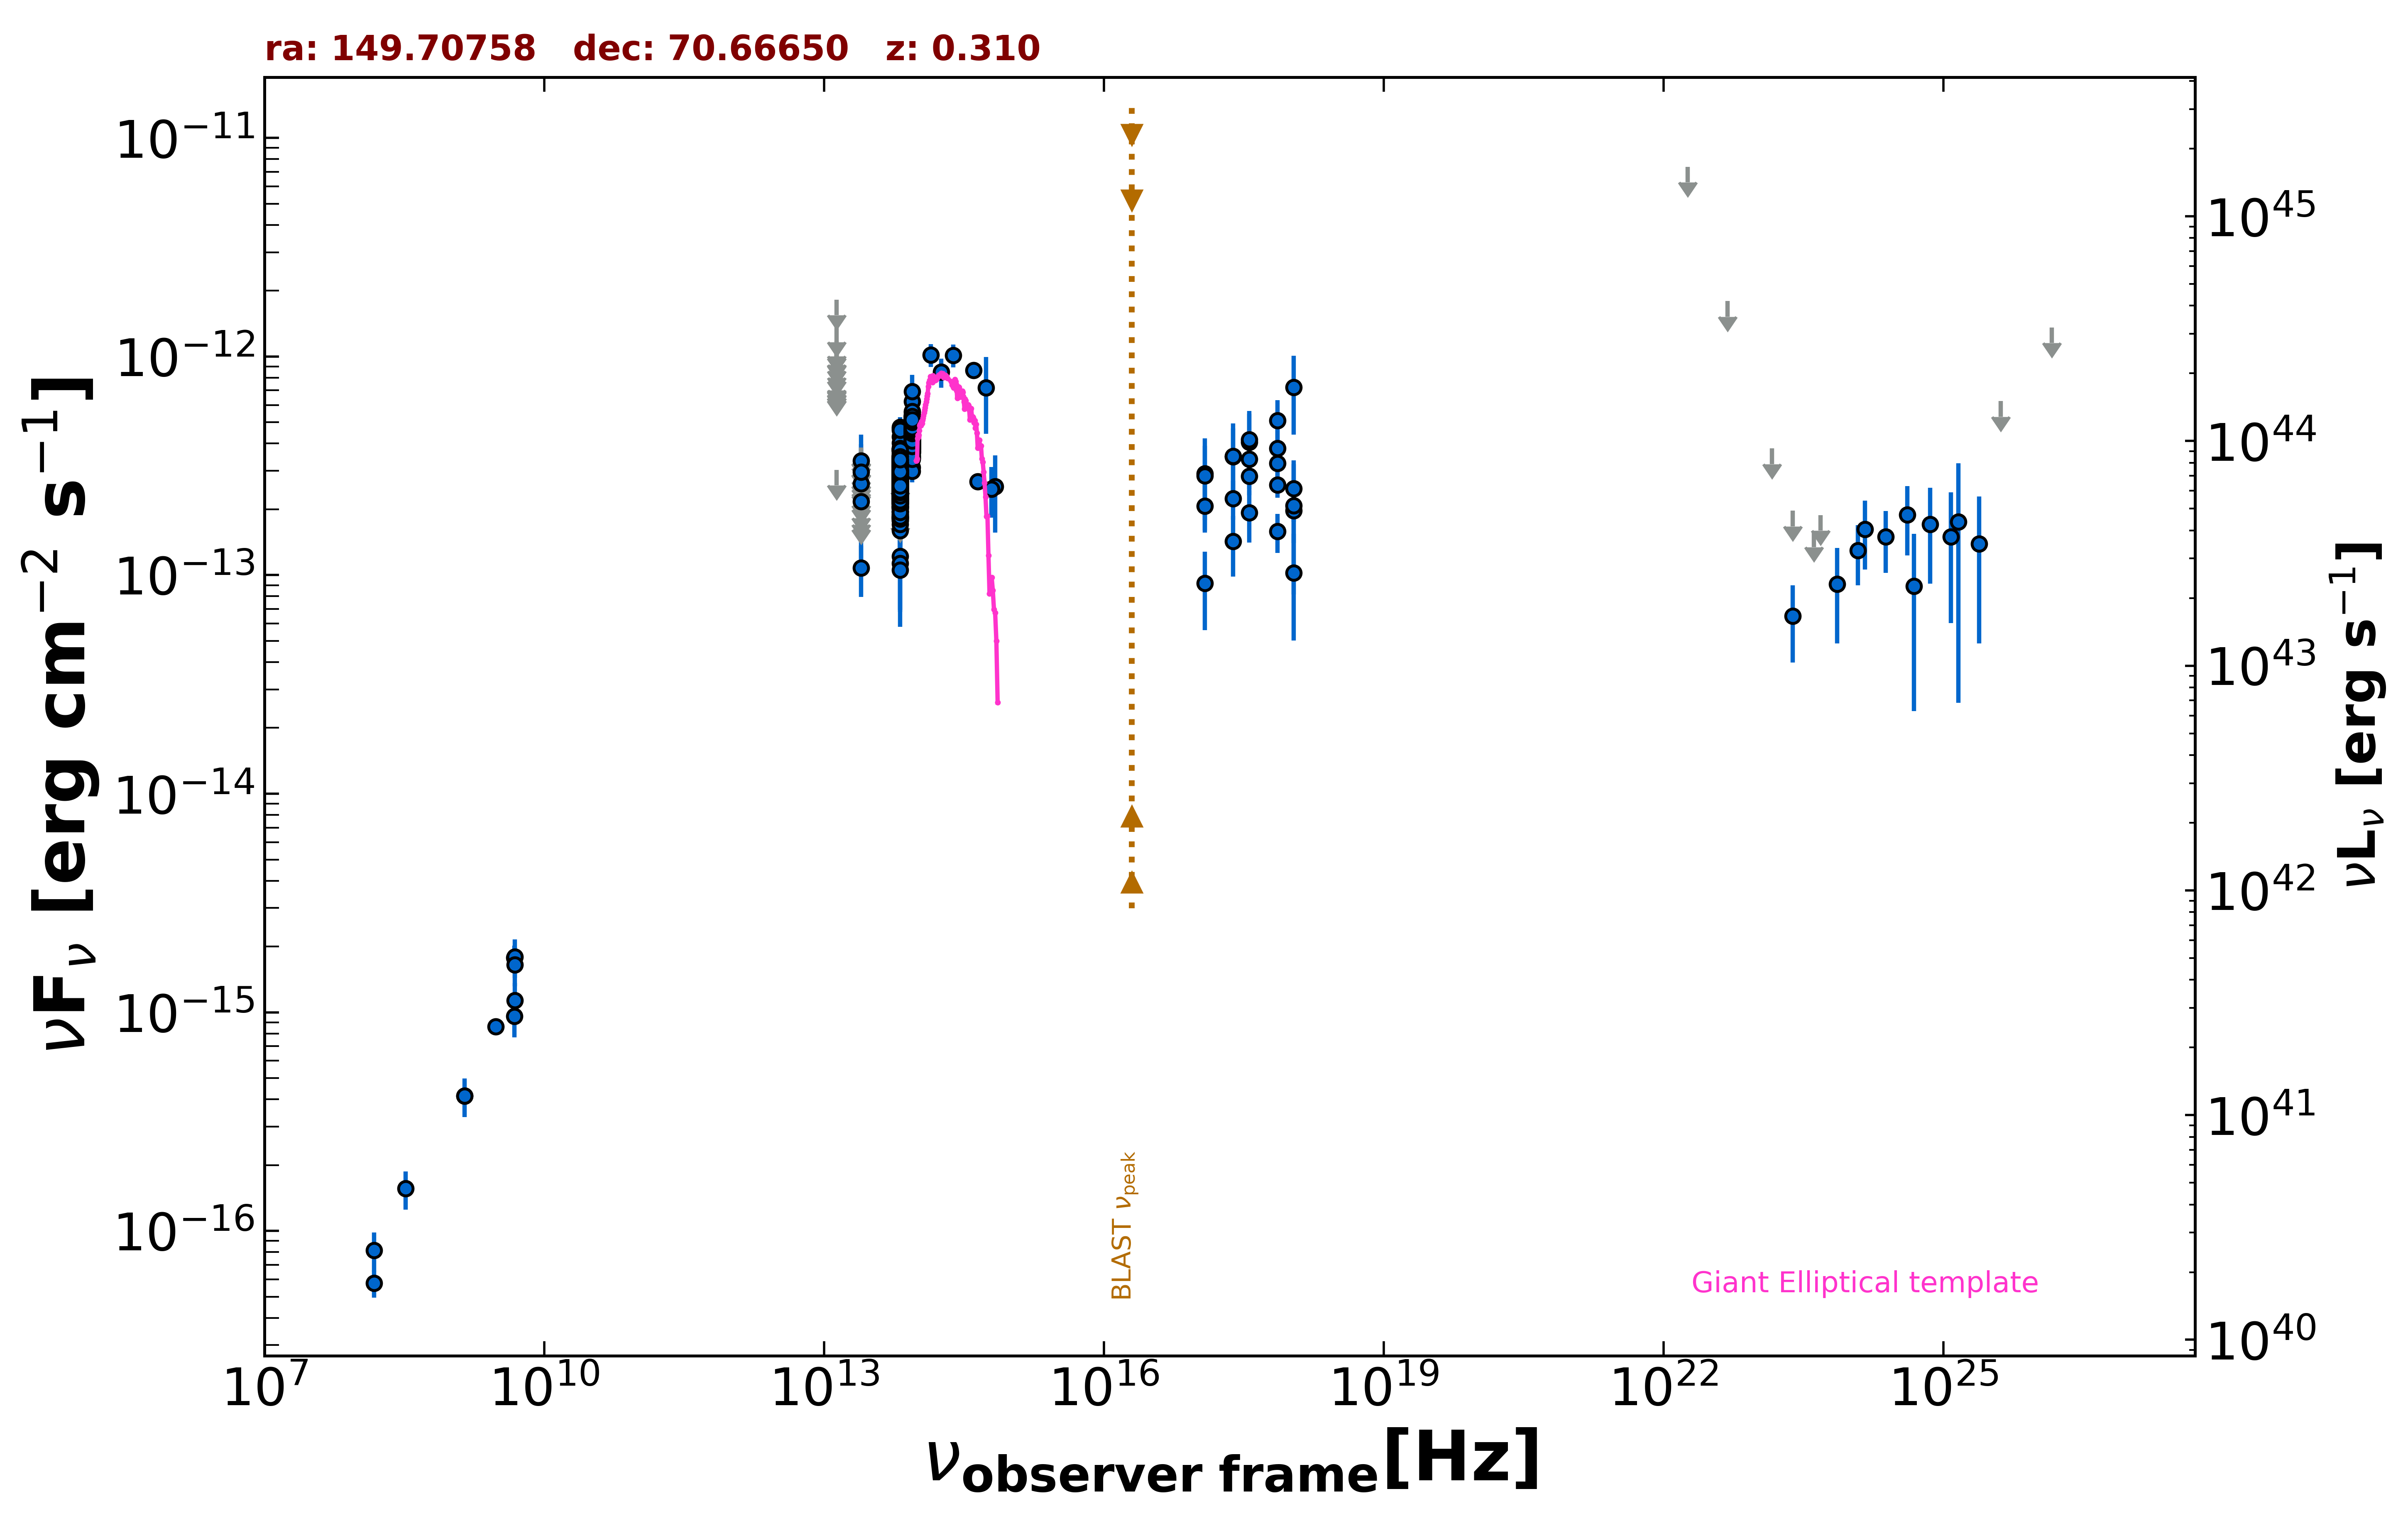

The file beside this chart, header and first rows:
freq., flux, err_flux, MJD_start, MJD_end, flag, catalog, reference
1.400e+09, 4.144e-16, 1.400e-17, 55000, 55000, , NVSS, Condon et al. 1998  AJ  115  1693
3.000e+09, 8.601e-16, 5.555e-17, 55000, 55000, , VLASSQL, Gordon et al. 2021  ApJS  255  30
2.418e+17, 2.245e-13, 4.560e-14, 57383, 57474, , 1OUSX, Giommi et al. in preparation
3.627e+17, 2.838e-13, 5.230e-14, 57383, 57474, , 1OUSX, Giommi et al. in preparation
7.253e+17, 2.591e-13, 3.320e-14, 57383, 57474, , 1OUSX, Giommi et al. in preparation
1.088e+18, 1.974e-13, 5.730e-14, 57383, 57474, , 1OUSX, Giommi et al. in preparation
7.253e+17, 3.244e-13, 4.305e-14, 55000, 55000, , 2SXPS, Evans et al. 2020  ApJS  247  54
1.209e+17, 2.073e-13, 5.090e-14, 55000, 55000, , 2SXPS, Evans et al. 2020  ApJS  247  54
3.627e+17, 3.395e-13, 6.375e-14, 55000, 55000, , 2SXPS, Evans et al. 2020  ApJS  247  54
1.088e+18, 2.489e-13, 7.360e-14, 55000, 55000, , 2SXPS, Evans et al. 2020  ApJS  247  54
1.500e+08, 5.760e-17, 8.100e-18, 55000, 55000, , TGSS150, Intema et al. 2017  A&A  598  A781
4.800e+09, 9.600e-16, 1.920e-16, 55000, 55000, , GB6, Gregory et al. 1996  ApJS  103  427
4.800e+09, 1.776e-15, 2.400e-16, 55000, 55000, , GB87, Gregory et al. 1992  VizieR  VIII/14/j20…
1.389e+14, 1.017e-12, 1.213e-13, 55000, 55000, , 2MASS, Skrutskie et al. 2006  AJ  131  1163
1.804e+14, 8.490e-13, 1.287e-13, 55000, 55000, , 2MASS, Skrutskie et al. 2006  AJ  131  1163
2.427e+14, 1.012e-12, 1.215e-13, 55000, 55000, , 2MASS, Skrutskie et al. 2006  AJ  131  1163
8.817e+13, 4.221e-13, 2.450e-15, 55000, 55000, , UNWISE, Schlafly et al. 2019  ApJS  240  30
6.517e+13, 2.695e-13, 3.100e-15, 55000, 55000, , UNWISE, Schlafly et al. 2019  ApJS  240  30
8.817e+13, 4.678e-13, 1.165e-14, 55000, 55000, , WISE, Wright et al. 2010  AJ  140  1868
6.517e+13, 3.022e-13, 9.450e-15, 55000, 55000, , WISE, Wright et al. 2010  AJ  140  1868
2.498e+13, 1.080e-13, 2.857e-14, 55000, 55000, , WISE, Wright et al. 2010  AJ  140  1868
1.363e+13, 3.028e-13, 0.000e+00, 55000, 55000, UL, WISE, Wright et al. 2010  AJ  140  1868
8.817e+13, 4.302e-13, 3.370e-14, 57681, 57681, , NEOWISE, Mainzer et al. 2014  ApJ  792  30
6.517e+13, 2.511e-13, 4.695e-14, 57681, 57681, , NEOWISE, Mainzer et al. 2014  ApJ  792  30
8.817e+13, 4.774e-13, 2.770e-14, 57684, 57684, , NEOWISE, Mainzer et al. 2014  ApJ  792  30
6.517e+13, 1.220e-13, 5.273e-14, 57684, 57684, , NEOWISE, Mainzer et al. 2014  ApJ  792  30
8.817e+13, 4.644e-13, 2.865e-14, 57681, 57681, , NEOWISE, Mainzer et al. 2014  ApJ  792  30
6.517e+13, 2.605e-13, 3.830e-14, 57681, 57681, , NEOWISE, Mainzer et al. 2014  ApJ  792  30
8.817e+13, 5.106e-13, 2.870e-14, 57681, 57681, , NEOWISE, Mainzer et al. 2014  ApJ  792  30
6.517e+13, 2.708e-13, 3.530e-14, 57681, 57681, , NEOWISE, Mainzer et al. 2014  ApJ  792  30
8.817e+13, 4.192e-13, 2.895e-14, 57684, 57684, , NEOWISE, Mainzer et al. 2014  ApJ  792  30
6.517e+13, 2.346e-13, 4.060e-14, 57684, 57684, , NEOWISE, Mainzer et al. 2014  ApJ  792  30
8.817e+13, 4.116e-13, 2.770e-14, 57684, 57684, , NEOWISE, Mainzer et al. 2014  ApJ  792  30
6.517e+13, 2.495e-13, 3.645e-14, 57684, 57684, , NEOWISE, Mainzer et al. 2014  ApJ  792  30
8.817e+13, 4.496e-13, 2.650e-14, 57681, 57681, , NEOWISE, Mainzer et al. 2014  ApJ  792  30
6.517e+13, 3.041e-13, 3.650e-14, 57681, 57681, , NEOWISE, Mainzer et al. 2014  ApJ  792  30
8.817e+13, 5.068e-13, 2.800e-14, 57681, 57681, , NEOWISE, Mainzer et al. 2014  ApJ  792  30
6.517e+13, 2.789e-13, 4.020e-14, 57681, 57681, , NEOWISE, Mainzer et al. 2014  ApJ  792  30
8.817e+13, 4.294e-13, 3.090e-14, 57681, 57681, , NEOWISE, Mainzer et al. 2014  ApJ  792  30
6.517e+13, 2.706e-13, 4.480e-14, 57681, 57681, , NEOWISE, Mainzer et al. 2014  ApJ  792  30
8.817e+13, 4.488e-13, 2.775e-14, 57684, 57684, , NEOWISE, Mainzer et al. 2014  ApJ  792  30
6.517e+13, 2.318e-13, 3.475e-14, 57684, 57684, , NEOWISE, Mainzer et al. 2014  ApJ  792  30
8.817e+13, 4.567e-13, 3.280e-14, 57684, 57684, , NEOWISE, Mainzer et al. 2014  ApJ  792  30
6.517e+13, 2.177e-13, 4.315e-14, 57684, 57684, , NEOWISE, Mainzer et al. 2014  ApJ  792  30
8.817e+13, 3.895e-13, 3.735e-14, 57681, 57681, , NEOWISE, Mainzer et al. 2014  ApJ  792  30
6.517e+13, 2.361e-13, 5.015e-14, 57681, 57681, , NEOWISE, Mainzer et al. 2014  ApJ  792  30
8.817e+13, 4.614e-13, 3.060e-14, 57684, 57684, , NEOWISE, Mainzer et al. 2014  ApJ  792  30
6.517e+13, 2.681e-13, 6.660e-14, 57684, 57684, , NEOWISE, Mainzer et al. 2014  ApJ  792  30
8.817e+13, 4.713e-13, 2.690e-14, 57681, 57681, , NEOWISE, Mainzer et al. 2014  ApJ  792  30
6.517e+13, 2.062e-13, 3.470e-14, 57681, 57681, , NEOWISE, Mainzer et al. 2014  ApJ  792  30
8.817e+13, 4.622e-13, 2.680e-14, 57681, 57681, , NEOWISE, Mainzer et al. 2014  ApJ  792  30
6.517e+13, 2.741e-13, 3.925e-14, 57681, 57681, , NEOWISE, Mainzer et al. 2014  ApJ  792  30
8.817e+13, 4.854e-13, 2.680e-14, 57684, 57684, , NEOWISE, Mainzer et al. 2014  ApJ  792  30
6.517e+13, 1.771e-13, 4.940e-14, 57684, 57684, , NEOWISE, Mainzer et al. 2014  ApJ  792  30
8.817e+13, 4.177e-13, 2.695e-14, 57681, 57681, , NEOWISE, Mainzer et al. 2014  ApJ  792  30
6.517e+13, 2.867e-13, 4.080e-14, 57681, 57681, , NEOWISE, Mainzer et al. 2014  ApJ  792  30
8.817e+13, 3.960e-13, 2.740e-14, 57681, 57681, , NEOWISE, Mainzer et al. 2014  ApJ  792  30
6.517e+13, 2.713e-13, 4.065e-14, 57681, 57681, , NEOWISE, Mainzer et al. 2014  ApJ  792  30
8.817e+13, 4.048e-13, 2.800e-14, 57682, 57682, , NEOWISE, Mainzer et al. 2014  ApJ  792  30
6.517e+13, 2.322e-13, 5.415e-14, 57682, 57682, , NEOWISE, Mainzer et al. 2014  ApJ  792  30
... 850 more rows
